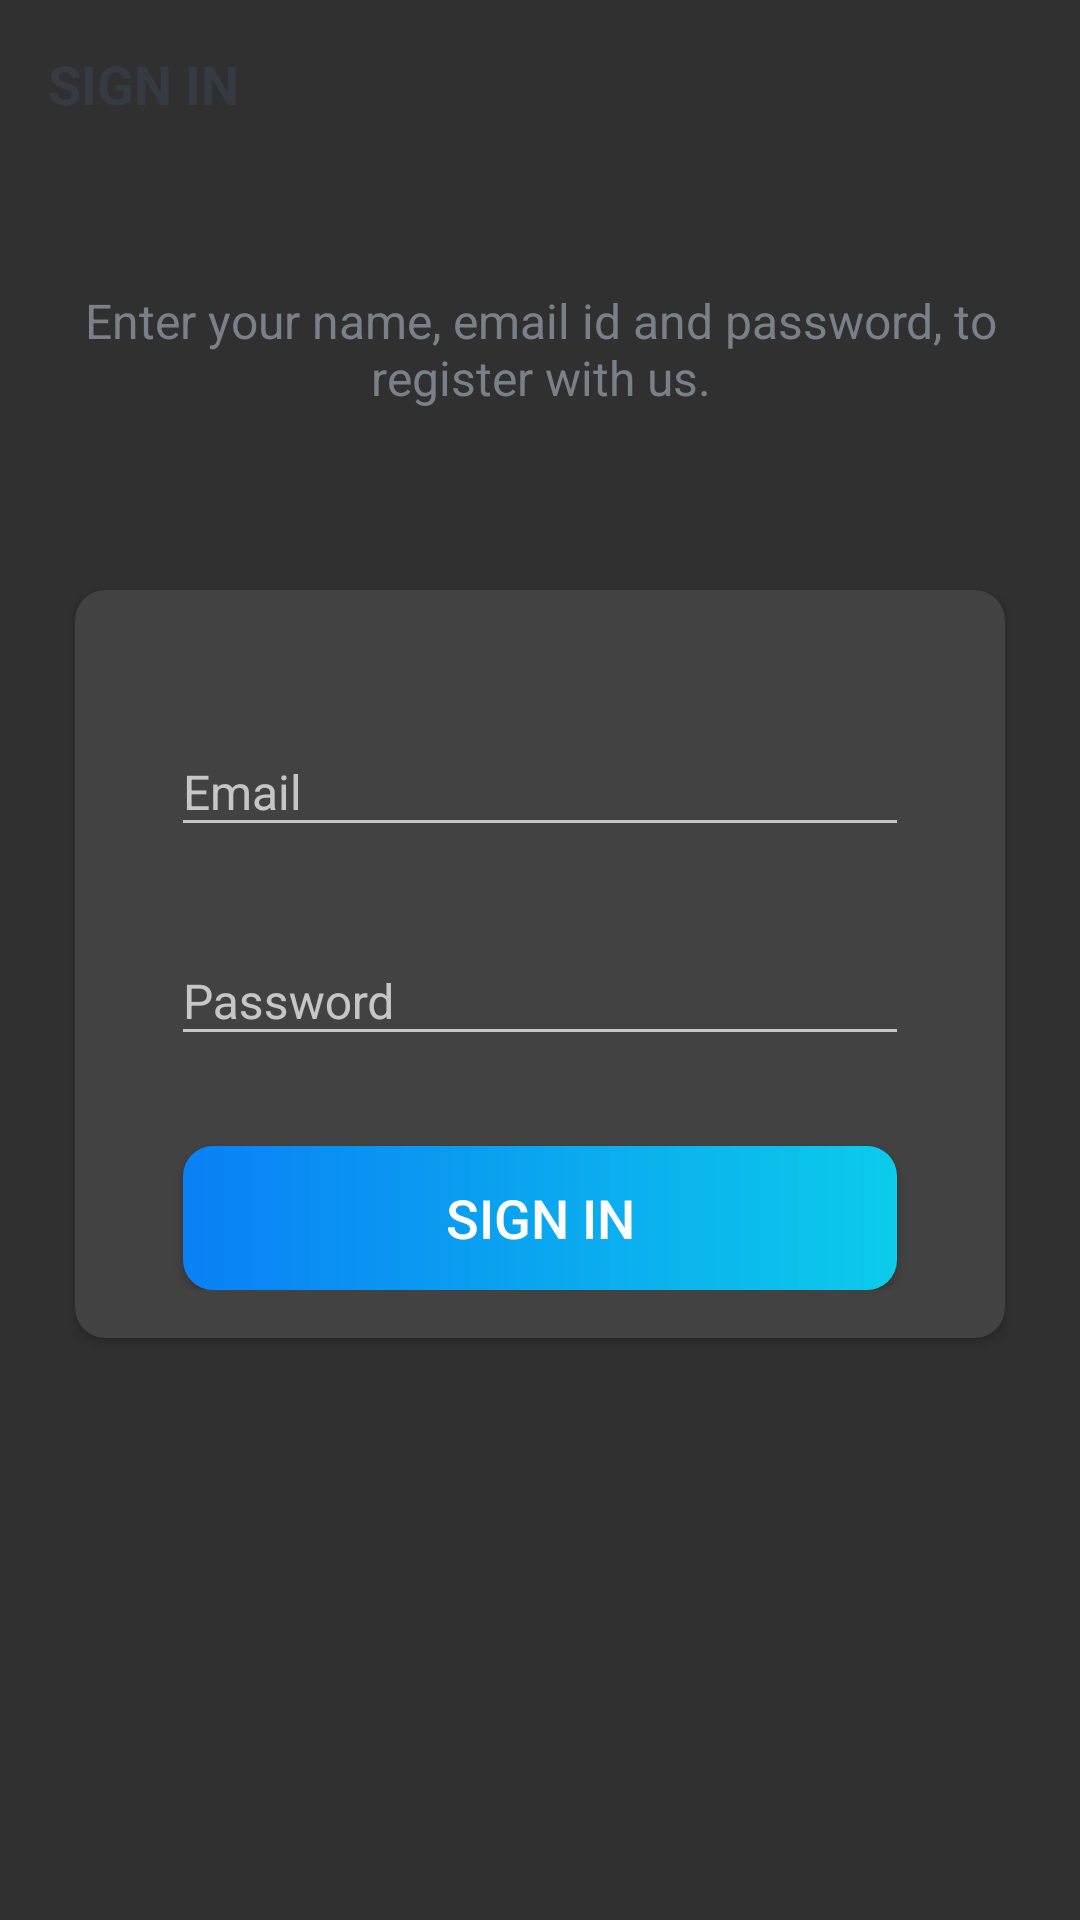

This screen was rendered from an Android layout file. Write that file and the resources it references.
<!-- AndroidManifest.xml: activity theme Theme.AppCompat.NoActionBar -->
<!-- res/layout/activity_sign_in.xml -->
<?xml version="1.0" encoding="utf-8"?>
<LinearLayout xmlns:android="http://schemas.android.com/apk/res/android"
    xmlns:app="http://schemas.android.com/apk/res-auto"
    xmlns:tools="http://schemas.android.com/tools"
    android:layout_width="match_parent"
    android:layout_height="match_parent"
    tools:context=".activities.SignInActivity"
    android:background="@drawable/ic_background"
    android:orientation="vertical">

    <androidx.appcompat.widget.Toolbar
        android:id="@+id/toolbar_sign_in_activity"
        android:layout_width="match_parent"
        android:layout_height="?attr/actionBarSize">

        <TextView
            android:id="@+id/tv_title"
            android:layout_width="match_parent"
            android:layout_height="match_parent"
            android:gravity="center_vertical"
            android:text="@string/sign_in"
            android:textColor="@color/primary_text_color"
            android:textSize="@dimen/toolbar_title_text_size"
            android:textStyle="bold" />

    </androidx.appcompat.widget.Toolbar>

    <LinearLayout
        android:layout_width="match_parent"
        android:layout_height="match_parent"
        android:layout_gravity="center"
        android:layout_marginTop="@dimen/authentication_screen_content_marginTop"
        android:orientation="vertical">

        <TextView
            android:layout_width="match_parent"
            android:layout_height="wrap_content"
            android:layout_marginStart="@dimen/authentication_screen_marginStartEnd"
            android:layout_marginEnd="@dimen/authentication_screen_marginStartEnd"
            android:gravity="center"
            android:text="@string/sign_up_description_text"
            android:textColor="@color/secondary_text_color"
            android:textSize="@dimen/authentication_description_text_size" />

        <androidx.cardview.widget.CardView
            android:layout_width="match_parent"
            android:layout_height="wrap_content"
            android:layout_marginStart="@dimen/authentication_screen_marginStartEnd"
            android:layout_marginTop="@dimen/authentication_screen_card_view_marginTop"
            android:layout_marginEnd="@dimen/authentication_screen_marginStartEnd"
            android:elevation="@dimen/card_view_elevation"
            app:cardCornerRadius="@dimen/card_view_corner_radius">

            <LinearLayout
                android:layout_width="match_parent"
                android:layout_height="wrap_content"
                android:orientation="vertical"
                android:padding="@dimen/card_view_layout_content_padding">


                <com.google.android.material.textfield.TextInputLayout
                    android:layout_width="match_parent"
                    android:layout_height="wrap_content"
                    android:layout_marginStart="@dimen/authentication_screen_til_marginStartEnd"
                    android:layout_marginTop="@dimen/authentication_screen_til_marginTop"
                    android:layout_marginEnd="@dimen/authentication_screen_til_marginStartEnd">

                    <androidx.appcompat.widget.AppCompatEditText
                        android:id="@+id/et_email"
                        android:layout_width="match_parent"
                        android:layout_height="wrap_content"
                        android:hint="@string/email"
                        android:inputType="textEmailAddress"
                        android:textSize="@dimen/et_text_size" />
                </com.google.android.material.textfield.TextInputLayout>

                <com.google.android.material.textfield.TextInputLayout
                    android:layout_width="match_parent"
                    android:layout_height="wrap_content"
                    android:layout_marginStart="@dimen/authentication_screen_til_marginStartEnd"
                    android:layout_marginTop="@dimen/authentication_screen_til_marginTop"
                    android:layout_marginEnd="@dimen/authentication_screen_til_marginStartEnd">

                    <androidx.appcompat.widget.AppCompatEditText
                        android:id="@+id/et_password"
                        android:layout_width="match_parent"
                        android:layout_height="wrap_content"
                        android:hint="@string/password"
                        android:inputType="textPassword"
                        android:textSize="16sp" />
                </com.google.android.material.textfield.TextInputLayout>

                <Button
                    android:id="@+id/btn_sign_in"
                    android:layout_width="match_parent"
                    android:layout_height="wrap_content"
                    android:layout_gravity="center"
                    android:layout_marginStart="@dimen/btn_marginStartEnd"
                    android:layout_marginTop="@dimen/sign_up_screen_btn_marginTop"
                    android:layout_marginEnd="@dimen/btn_marginStartEnd"
                    android:background="@drawable/shape_button_rounded"
                    android:foreground="?attr/selectableItemBackground"
                    android:gravity="center"
                    android:paddingTop="@dimen/btn_paddingTopBottom"
                    android:paddingBottom="@dimen/btn_paddingTopBottom"
                    android:text="@string/sign_in"
                    android:textColor="@android:color/white"
                    android:textSize="@dimen/btn_text_size" />
            </LinearLayout>
        </androidx.cardview.widget.CardView>
    </LinearLayout>

</LinearLayout>
<!-- resources referenced by this layout -->
<resources>
  <color name="primary_text_color">#363A43</color>
  <color name="secondary_text_color">#7A8089</color>
  <dimen name="authentication_description_text_size">16sp</dimen>
  <dimen name="authentication_screen_card_view_marginTop">60dp</dimen>
  <dimen name="authentication_screen_content_marginTop">40dp</dimen>
  <dimen name="authentication_screen_marginStartEnd">25dp</dimen>
  <dimen name="authentication_screen_til_marginStartEnd">16dp</dimen>
  <dimen name="authentication_screen_til_marginTop">20dp</dimen>
  <dimen name="btn_marginStartEnd">20dp</dimen>
  <dimen name="btn_paddingTopBottom">8dp</dimen>
  <dimen name="btn_text_size">18sp</dimen>
  <dimen name="card_view_corner_radius">10dp</dimen>
  <dimen name="card_view_elevation">10dp</dimen>
  <dimen name="card_view_layout_content_padding">16dp</dimen>
  <dimen name="et_text_size">16sp</dimen>
  <dimen name="sign_up_screen_btn_marginTop">30dp</dimen>
  <dimen name="toolbar_title_text_size">18sp</dimen>
  <!-- drawable shape_button_rounded (drawable) -->
  <?xml version="1.0" encoding="utf-8"?>
  <shape xmlns:android="http://schemas.android.com/apk/res/android"
      android:shape="rectangle">
      <gradient
          android:angle="360"
          android:endColor="#0bcceb"
          android:startColor="#0A80F5"
          android:type="linear"
          ></gradient>
  
      <corners
          android:radius="10dp"/>
  
  
  </shape>
  <string name="email">Email</string>
  <string name="password">Password</string>
  <string name="sign_in">SIGN IN</string>
  <string name="sign_up_description_text">Enter your name, email id and password, to register with us.</string>
  <style name="Theme.AppCompat.NoActionBar">
          <item name="windowActionBar">false</item>
          <item name="windowNoTitle">true</item>
      </style>
</resources>
